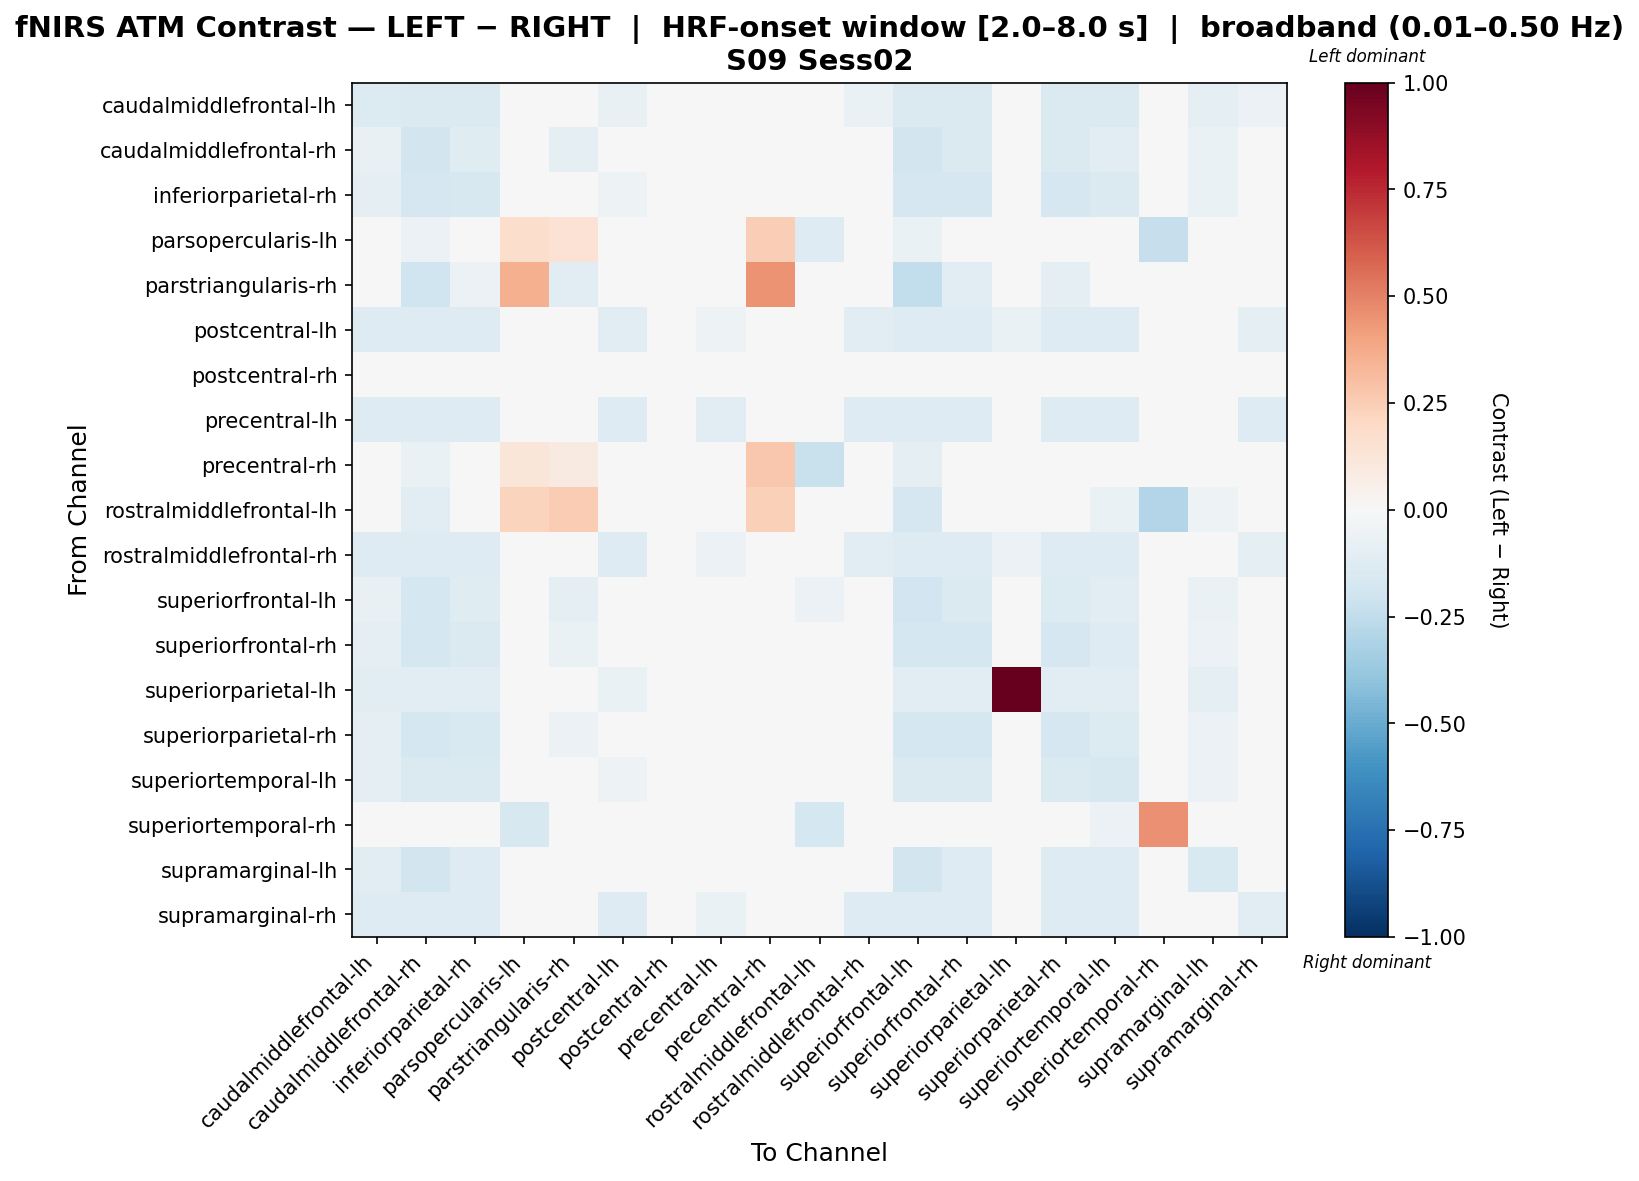

Data behind this chart, as committed beside it:
, caudalmiddlefrontal-lh, caudalmiddlefrontal-rh, inferiorparietal-rh, parsopercularis-lh, parstriangularis-rh, postcentral-lh, postcentral-rh, precentral-lh, precentral-rh, rostralmiddlefrontal-lh, rostralmiddlefrontal-rh, superiorfrontal-lh, superiorfrontal-rh, superiorparietal-lh, superiorparietal-rh, superiortemporal-lh, superiortemporal-rh, supramarginal-lh, supramarginal-rh
caudalmiddlefrontal-lh, -0.1386, -0.1467, -0.1467, 0.0, 0.0, -0.07337, 0.0, -0.03261, 0.0, 0.0, -0.06522, -0.1467, -0.1467, -0.04076, -0.1467, -0.1467, 0.0, -0.08968, -0.05707
caudalmiddlefrontal-rh, -0.07483, -0.1805, -0.1233, -0.03081, -0.08804, -0.03962, 0.0, -0.01761, -0.03962, -0.04842, -0.03521, -0.1849, -0.1453, -0.02201, -0.1409, -0.11, 0.0, -0.06603, -0.03081
inferiorparietal-rh, -0.09883, -0.1686, -0.1628, 0.0, -0.04069, -0.05232, 0.0, -0.02325, 0.0, 0.0, -0.04651, -0.1686, -0.1686, -0.02907, -0.1686, -0.1453, 0.0, -0.06395, -0.04069
parsopercularis-lh, 0.0, -0.05781, 0.0, 0.1729, 0.1481, 0.0, 0.0, -0.009635, 0.2467, -0.1285, 0.0, -0.06744, 0.0, 0.0, 0.0, -0.04817, -0.2272, -0.0289, 0.0
parstriangularis-rh, 0.0, -0.2016, -0.05601, 0.359, -0.1052, 0.0, 0.0, 0.0, 0.446, 0.03607, 0.0, -0.2464, -0.112, 0.0, -0.1008, -0.0224, 0.04822, -0.04481, 0.0
postcentral-lh, -0.13, -0.13, -0.13, 0.0, 0.0, -0.117, 0.0, -0.05199, 0.0, 0.0, -0.104, -0.13, -0.13, -0.06499, -0.13, -0.13, 0.0, -0.03899, -0.09099
postcentral-rh, 0.0, 0.0, 0.0, 0.0, 0.0, 0.0, 0.0, 0.0, 0.0, 0.0, 0.0, 0.0, 0.0, 0.0, 0.0, 0.0, 0.0, 0.0, 0.0
precentral-lh, -0.1276, -0.1276, -0.1276, 0.0, 0.0, -0.1276, 0.0, -0.1021, 0.0, 0.0, -0.1276, -0.1276, -0.1276, 0.0, -0.1276, -0.1276, 0.0, 0.0, -0.1276
precentral-rh, 0.0, -0.0643, 0.0, 0.1244, 0.08796, 0.0, 0.0, 0.0, 0.2722, -0.2212, 0.0, -0.09185, 0.0, 0.0, 0.0, -0.04593, -0.02456, -0.03674, 0.0
rostralmiddlefrontal-lh, 0.0, -0.117, 0.0, 0.2252, 0.2512, 0.0, 0.0, 0.0, 0.2392, -0.01014, 0.0, -0.169, -0.013, 0.0, 0.0, -0.06499, -0.2895, -0.05199, 0.0
rostralmiddlefrontal-rh, -0.1278, -0.1278, -0.1278, 0.0, 0.0, -0.1278, 0.0, -0.05682, 0.0, 0.0, -0.1136, -0.1278, -0.1278, -0.05682, -0.1278, -0.1278, 0.0, -0.02841, -0.09943
superiorfrontal-lh, -0.07251, -0.1749, -0.1194, -0.02986, -0.09811, -0.03839, 0.0, -0.01706, -0.04266, -0.05972, -0.03412, -0.192, -0.1408, -0.02133, -0.1365, -0.1066, 0.0, -0.06398, -0.02986
superiorfrontal-rh, -0.08906, -0.1781, -0.1467, 0.0, -0.06286, -0.04715, 0.0, -0.02095, -0.005239, -0.01572, -0.04191, -0.1781, -0.1729, -0.02619, -0.1676, -0.131, 0.0, -0.05763, -0.03667
superiorparietal-lh, -0.1111, -0.1111, -0.1111, 0.0, 0.0, -0.06667, 0.0, 0.0, 0.0, 0.0, -0.04444, -0.1111, -0.1111, 1.0, -0.1111, -0.1111, 0.0, -0.08889, -0.02222
superiorparietal-rh, -0.09078, -0.1762, -0.1495, 0.0, -0.05874, -0.04806, 0.0, -0.02136, 0.0, -0.01068, -0.04272, -0.1762, -0.1762, -0.0267, -0.1709, -0.1335, 0.0, -0.05874, -0.03738
superiortemporal-lh, -0.09599, -0.1468, -0.1468, -0.02823, -0.02259, -0.05082, 0.0, -0.02259, -0.02823, -0.02823, -0.04517, -0.1468, -0.1468, -0.02823, -0.1468, -0.1638, -0.02823, -0.06211, -0.03953
superiortemporal-rh, 0.0, 0.0, 0.0, -0.1634, -0.04511, 0.0, 0.0, -0.01198, -0.002639, -0.1779, 0.0, 0.0, 0.0, 0.0, 0.0, -0.0599, 0.4609, 0.0, 0.0
supramarginal-lh, -0.1078, -0.1797, -0.1318, -0.04792, -0.04792, -0.01198, 0.0, 0.0, -0.04792, -0.04792, 0.0, -0.1797, -0.1318, -0.02396, -0.1318, -0.1318, 0.0, -0.1557, 0.0
supramarginal-rh, -0.1267, -0.1267, -0.1267, 0.0, 0.0, -0.1267, 0.0, -0.06335, 0.0, 0.0, -0.1267, -0.1267, -0.1267, -0.04751, -0.1267, -0.1267, 0.0, -0.01584, -0.1109
